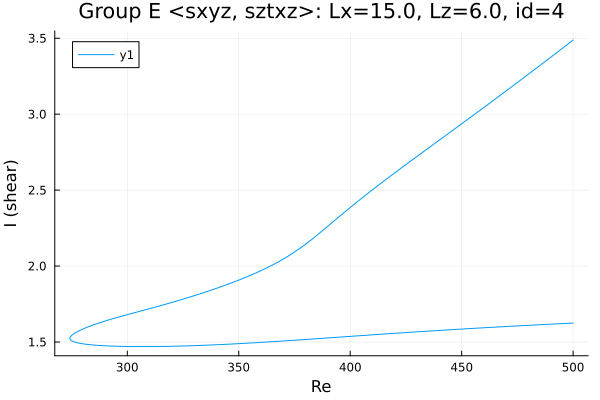

Source data for this figure (header and first rows):
Re, shear
500.0, 1.625
498.8, 1.624
497.3, 1.623
495.9, 1.622
494.5, 1.621
493.1, 1.62
491.7, 1.619
490.3, 1.617
488.9, 1.616
487.4, 1.615
486, 1.614
484.6, 1.613
483.2, 1.612
481.8, 1.611
480.4, 1.61
479, 1.609
477.5, 1.608
476.1, 1.607
474.7, 1.606
473.3, 1.605
471.9, 1.603
470.5, 1.602
469.1, 1.601
467.6, 1.6
466.2, 1.599
464.8, 1.598
463.4, 1.597
462, 1.595
460.6, 1.594
459.2, 1.593
457.7, 1.592
456.3, 1.591
454.9, 1.589
453.5, 1.588
452.1, 1.587
450.7, 1.586
449.3, 1.585
447.8, 1.583
446.4, 1.582
445, 1.581
443.6, 1.58
442.2, 1.578
440.8, 1.577
439.4, 1.576
437.9, 1.574
436.5, 1.573
435.1, 1.572
433.7, 1.57
432.3, 1.569
430.9, 1.568
429.5, 1.566
428.1, 1.565
426.6, 1.564
425.2, 1.562
423.8, 1.561
422.4, 1.56
421, 1.558
419.6, 1.557
418.2, 1.555
416.7, 1.554
... 330 more rows
